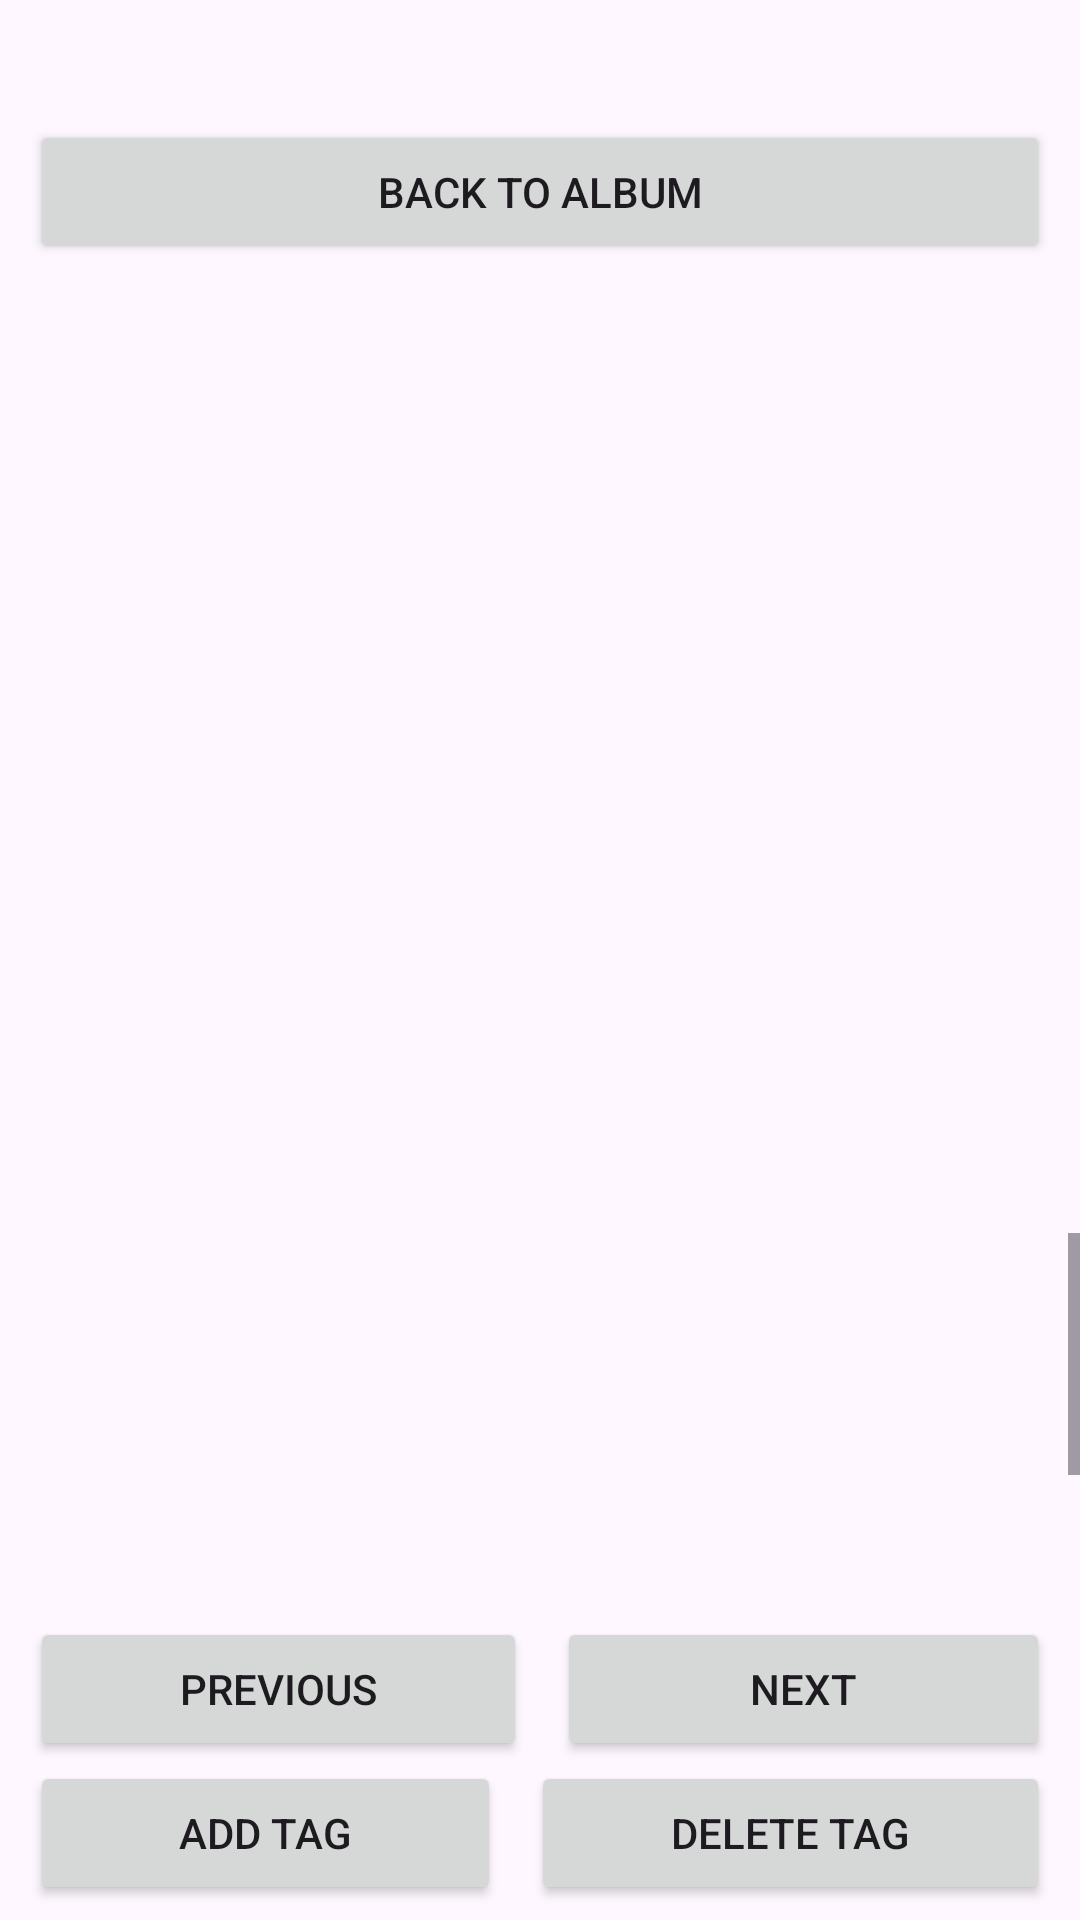

This screen was rendered from an Android layout file. Write that file and the resources it references.
<!-- AndroidManifest.xml: application theme Theme.Android_Photos -->
<!-- res/layout/picture_view_activity.xml -->
<?xml version="1.0" encoding="utf-8"?>
<TableLayout xmlns:android="http://schemas.android.com/apk/res/android"
    android:layout_width="match_parent"
    android:layout_height="match_parent">

    

    <Button
        android:id="@+id/backButton"
        android:layout_width="wrap_content"
        android:layout_height="wrap_content"
        android:layout_marginStart="10dp"
        android:layout_marginTop="40dp"
        android:layout_marginEnd="10dp"
        android:text="Back to Album" />

    <ImageView
        android:id="@+id/imageView"
        android:layout_width="352dp"
        android:layout_height="239dp"
        android:layout_marginStart="10dp"
        android:layout_marginEnd="15dp"
        android:layout_marginTop="84dp"
        android:scaleType="fitXY" />

    <ScrollView
        android:layout_width="match_parent"
        android:layout_height="0dp"
        android:layout_weight="1"
        android:fillViewport="true">

        <TextView
            android:id="@+id/tagsTextView"
            android:layout_width="match_parent"
            android:layout_height="wrap_content"
            android:maxLines="10"
            android:scrollbars="vertical"
            android:text=""
            android:textSize="16sp"
            android:layout_margin="8dp"/>
    </ScrollView>
<LinearLayout>
    <Button
        android:id="@+id/prevButton"
        android:layout_width="wrap_content"
        android:layout_height="wrap_content"
        android:layout_marginStart="10dp"
        android:layout_marginTop="40dp"
        android:layout_weight="1"
        android:text="Previous" />

    <Button
        android:id="@+id/nextButton"
        android:layout_marginStart="10dp"
        android:layout_width="wrap_content"
        android:layout_height="wrap_content"
        android:layout_marginTop="40dp"
        android:layout_marginEnd="10dp"
        android:layout_weight="1"
        android:text="Next" />
    </LinearLayout>

    <LinearLayout android:layout_height="53dp" >

        <Button
            android:id="@+id/addTagButton"
            android:layout_marginStart="10dp"
            android:layout_width="wrap_content"
            android:layout_height="wrap_content"
            android:layout_weight="1"
            android:text="Add Tag" />

        <Button
            android:id="@+id/deleteTagButton"
            android:layout_marginStart="10dp"
            android:layout_marginEnd="10dp"
            android:layout_width="wrap_content"
            android:layout_height="wrap_content"
            android:layout_weight="1"
            android:text="Delete Tag" />
    </LinearLayout>

    

</TableLayout>
<!-- resources referenced by this layout -->
<resources>
  <style name="Theme.Android_Photos" parent="Base.Theme.Android_Photos" />
  <style name="Base.Theme.Android_Photos" parent="Theme.Material3.DayNight.NoActionBar">
          
          
      </style>
</resources>
